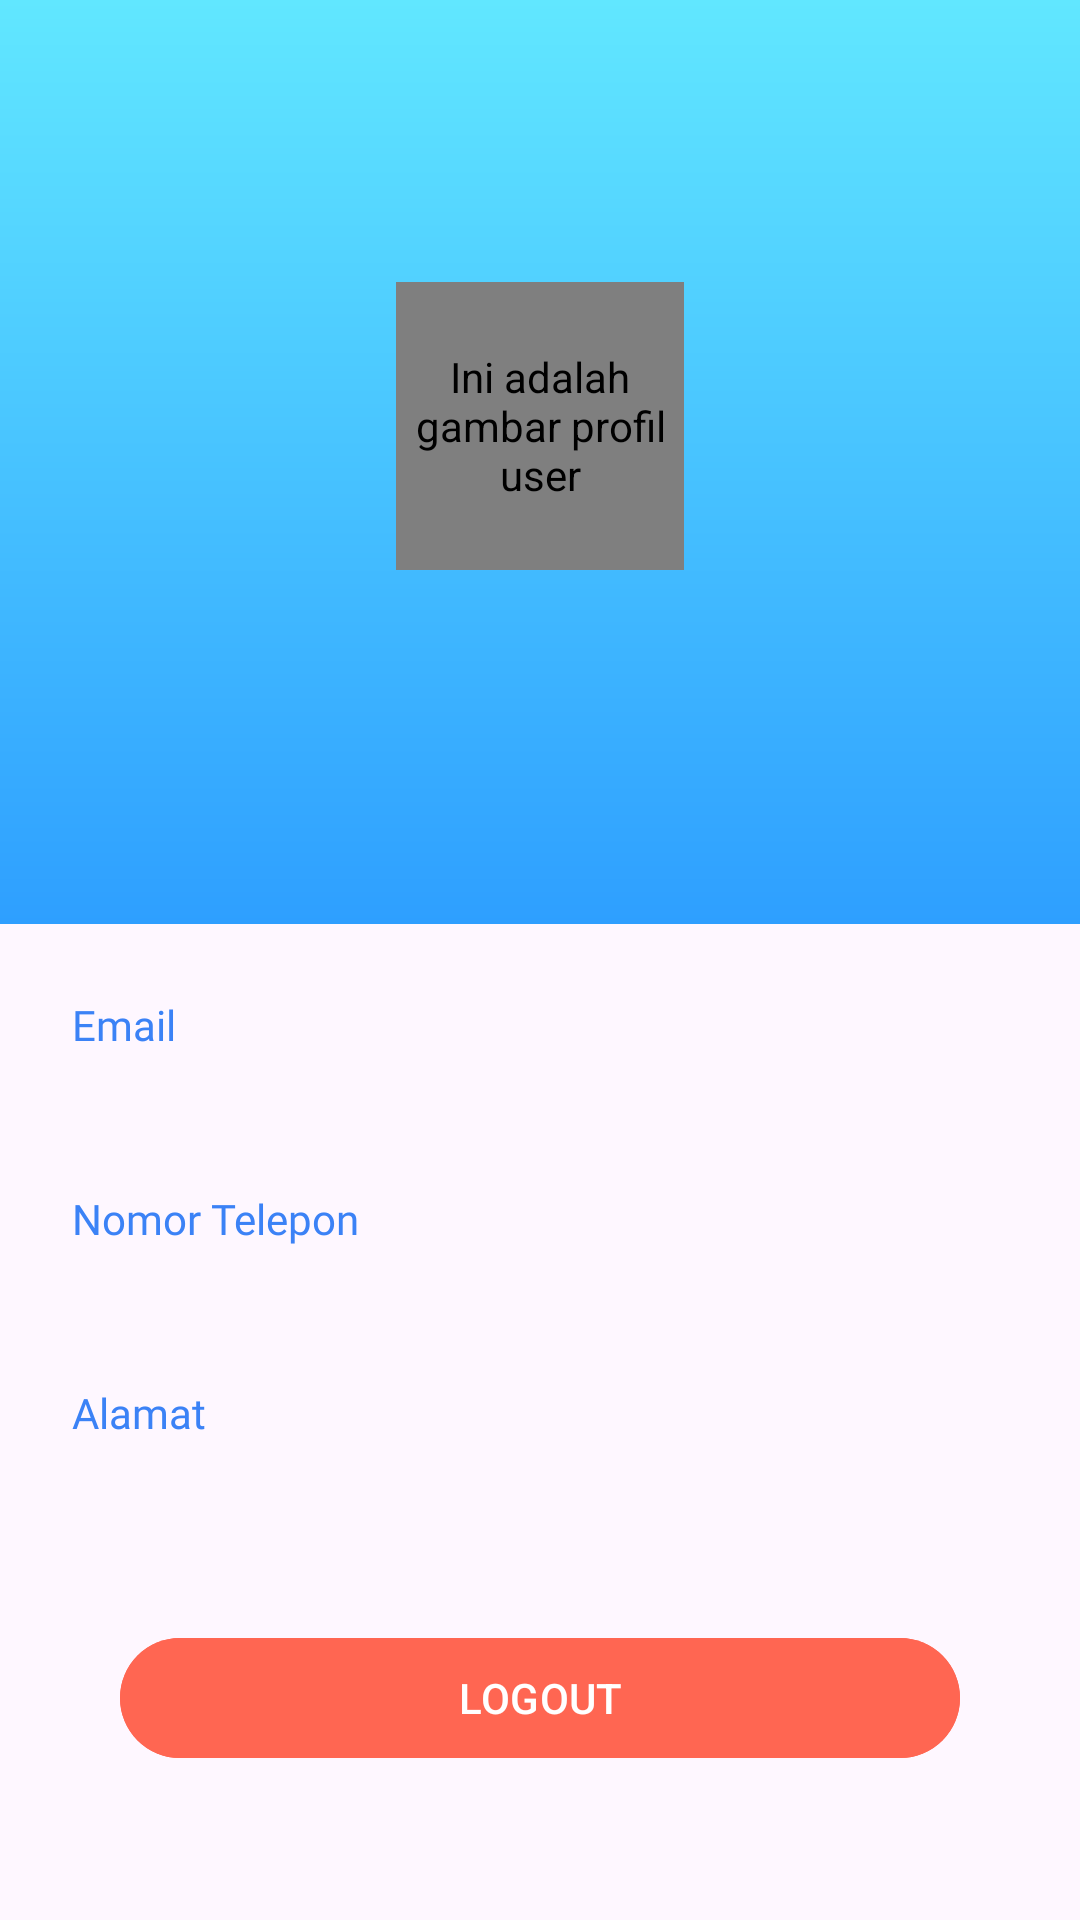

Android layout source for this screen:
<!-- AndroidManifest.xml: application theme Theme.ClothStore -->
<!-- res/layout/fragment_profile.xml -->
<?xml version="1.0" encoding="utf-8"?>
<androidx.core.widget.NestedScrollView
    xmlns:android="http://schemas.android.com/apk/res/android"
    xmlns:app="http://schemas.android.com/apk/res-auto"
    xmlns:tools="http://schemas.android.com/tools"
    android:layout_width="match_parent"
    android:layout_height="match_parent"
    tools:context=".ProfileFragment">

    <androidx.constraintlayout.widget.ConstraintLayout
        android:layout_width="match_parent"
        android:layout_height="match_parent">

        <androidx.constraintlayout.widget.ConstraintLayout
            android:id="@+id/profil_bagian_atas"
            android:layout_width="match_parent"
            android:layout_height="wrap_content"
            android:background="@drawable/bg_gradient_profile"
            android:paddingTop="@dimen/pad_lg"
            android:paddingBottom="@dimen/pad_2xl"
            app:layout_constraintEnd_toEndOf="parent"
            app:layout_constraintStart_toStartOf="parent"
            app:layout_constraintTop_toTopOf="parent">

            <de.hdodenhof.circleimageview.CircleImageView
                android:id="@+id/profile_gambar_user"
                android:layout_width="96dp"
                android:layout_height="96dp"
                android:contentDescription="Ini adalah gambar profil user"
                android:src="@drawable/user"
                app:civ_border_color="#FFFFFF"
                app:civ_border_width="2dp"
                app:layout_constraintBottom_toBottomOf="parent"
                app:layout_constraintEnd_toEndOf="parent"
                app:layout_constraintStart_toStartOf="parent"
                app:layout_constraintTop_toTopOf="parent" />

            <LinearLayout
                android:layout_width="wrap_content"
                android:layout_height="wrap_content"
                android:layout_marginTop="@dimen/pad_xl"
                android:gravity="center"
                android:orientation="vertical"
                app:layout_constraintBottom_toBottomOf="parent"
                app:layout_constraintEnd_toEndOf="parent"
                app:layout_constraintStart_toStartOf="parent"
                app:layout_constraintTop_toBottomOf="@+id/profile_gambar_user">

                <TextView
                    android:id="@+id/profile_nama"
                    android:layout_width="wrap_content"
                    android:layout_height="wrap_content"
                    android:contentDescription="Nama lengkap user"
                    android:fontFamily="@font/montserrat_bold"
                    android:textColor="@color/white" />

                <TextView
                    android:id="@+id/profile_username"
                    android:layout_width="wrap_content"
                    android:layout_height="wrap_content"
                    android:contentDescription="username"
                    android:fontFamily="@font/montserrat"
                    android:textColor="@color/white" />

            </LinearLayout>

        </androidx.constraintlayout.widget.ConstraintLayout>

        <LinearLayout
            android:layout_width="match_parent"
            android:layout_height="wrap_content"
            android:layout_marginStart="@dimen/pad_lg"
            android:layout_marginTop="@dimen/pad_lg"
            android:layout_marginEnd="@dimen/pad_lg"
            android:orientation="vertical"
            app:layout_constraintEnd_toEndOf="parent"
            app:layout_constraintStart_toStartOf="parent"
            app:layout_constraintTop_toBottomOf="@+id/profil_bagian_atas">


            <LinearLayout
                android:layout_width="match_parent"
                android:layout_height="wrap_content"
                android:layout_marginBottom="@dimen/pad_lg"
                android:orientation="vertical">

                <TextView
                    android:layout_width="match_parent"
                    android:layout_height="wrap_content"
                    android:fontFamily="@font/montserrat"
                    android:text="Email"
                    android:textColor="@color/blue_500" />

                <TextView
                    android:id="@+id/profile_email"
                    android:layout_width="match_parent"
                    android:layout_height="wrap_content"
                    android:contentDescription="Email user"
                    android:fontFamily="@font/montserrat"
                    android:textSize="@dimen/pad_t_md" />

            </LinearLayout>

            <LinearLayout
                android:layout_width="match_parent"
                android:layout_height="wrap_content"
                android:layout_marginBottom="@dimen/pad_lg"
                android:orientation="vertical">

                <TextView
                    android:layout_width="match_parent"
                    android:layout_height="wrap_content"
                    android:fontFamily="@font/montserrat"
                    android:text="Nomor Telepon"
                    android:textColor="@color/blue_500" />

                <TextView
                    android:id="@+id/profile_no_telp"
                    android:layout_width="match_parent"
                    android:layout_height="wrap_content"
                    android:contentDescription="Nomor telepon user"
                    android:fontFamily="@font/montserrat"
                    android:textSize="@dimen/pad_t_md" />

            </LinearLayout>

            <LinearLayout
                android:layout_width="match_parent"
                android:layout_height="wrap_content"
                android:layout_marginBottom="@dimen/pad_lg"
                android:orientation="vertical">

                <TextView
                    android:layout_width="match_parent"
                    android:layout_height="wrap_content"
                    android:fontFamily="@font/montserrat"
                    android:text="Alamat"
                    android:textColor="@color/blue_500" />

                <TextView
                    android:id="@+id/profile_alamat"
                    android:layout_width="match_parent"
                    android:layout_height="wrap_content"
                    android:contentDescription="Alamat user"
                    android:fontFamily="@font/montserrat"
                    android:maxLines="2"
                    android:textSize="@dimen/pad_t_md" />

            </LinearLayout>

            <com.google.android.material.button.MaterialButton
                android:id="@+id/profile_logout"
                android:layout_width="match_parent"
                android:layout_height="wrap_content"
                android:backgroundTint="@color/red_disc"
                android:text="LOGOUT"
                android:layout_margin="@dimen/pad_md"
                app:layout_constraintBottom_toBottomOf="parent"
                app:layout_constraintLeft_toLeftOf="parent"/>

        </LinearLayout>

        <include
            android:id="@+id/loading_profil"
            layout="@layout/layout_loading"
            android:layout_width="match_parent"
            android:layout_height="match_parent"
            android:visibility="gone" />

    </androidx.constraintlayout.widget.ConstraintLayout>



</androidx.core.widget.NestedScrollView>
<!-- res/layout/layout_loading.xml (included above) -->
<?xml version="1.0" encoding="utf-8"?>

<RelativeLayout
    xmlns:android="http://schemas.android.com/apk/res/android"
    android:gravity="center"
    android:orientation="vertical"
    android:background="#9E393939"
    android:layout_width="match_parent"
    android:layout_height="match_parent">
    <LinearLayout
        android:layout_width="wrap_content"
        android:layout_height="wrap_content"
        android:orientation="vertical"
        android:gravity="center"
        android:padding="30dp"
        android:background="@drawable/shape_rounded_white"
        android:elevation="8dp">
        <ProgressBar
            android:id="@+id/progressBar"
            android:layout_width="wrap_content"
            android:layout_height="wrap_content"/>

        <TextView
            android:id="@+id/pbText"
            android:layout_width="wrap_content"
            android:layout_height="wrap_content"
            android:textStyle="bold"
            android:gravity="center"
            android:textColor="@color/bg_button"
            android:layout_marginTop="8dp"
            android:text="Loading..."/>
    </LinearLayout>


</RelativeLayout>
<!-- resources referenced by this layout -->
<resources>
  <color name="bg_button">#333333</color>
  <color name="blue_500">#3b82f6</color>
  <color name="red_disc">#FF6652</color>
  <color name="white">#FFFFFFFF</color>
  <dimen name="pad_2xl">48dp</dimen>
  <dimen name="pad_lg">24dp</dimen>
  <dimen name="pad_md">16dp</dimen>
  <dimen name="pad_t_md">16sp</dimen>
  <dimen name="pad_xl">32dp</dimen>
  <!-- drawable bg_gradient_profile (drawable) -->
  <?xml version="1.0" encoding="utf-8"?>
  <shape xmlns:android="http://schemas.android.com/apk/res/android"
      android:shape="rectangle">
  
      <gradient
          android:angle="-45"
          android:endColor="@color/profile_gradient_end"
          android:startColor="@color/profile_gradient_start"/>
  
  </shape>
  <!-- drawable shape_rounded_white (drawable) -->
  <?xml version="1.0" encoding="UTF-8"?>
  <shape xmlns:android="http://schemas.android.com/apk/res/android">
      <solid android:color="#ffffffff"/>
  
  
  
      <padding android:left="1dp"
          android:top="1dp"
          android:right="1dp"
          android:bottom="1dp"
          />
  
      <corners android:bottomRightRadius="15dp"
          android:bottomLeftRadius="15dp"
          android:topLeftRadius="15dp"
          android:topRightRadius="15dp"/>
  </shape>
  <!-- drawable user: jpg bitmap (drawable, 69537 bytes) -->
  <style name="Theme.ClothStore" parent="Theme.Material3.DayNight.NoActionBar">
          
          <item name="colorPrimary">@color/blue_500</item>
          <item name="colorPrimaryVariant">@color/blue_700</item>
          <item name="colorOnPrimary">@color/white</item>
          
          <item name="colorSecondary">@color/teal_200</item>
          <item name="colorSecondaryVariant">@color/teal_700</item>
          <item name="colorOnSecondary">@color/black</item>
          
          <item name="android:statusBarColor" tools:targetApi="l">?attr/colorPrimaryVariant</item>
          
          <item name="android:forceDarkAllowed" tools:targetApi="q">false</item>
      </style>
  <color name="profile_gradient_end">#2e9fff</color>
  <color name="profile_gradient_start">#61e7ff</color>
  <color name="blue_700">#1d4ed8</color>
  <color name="teal_200">#FF03DAC5</color>
  <color name="teal_700">#FF018786</color>
  <color name="black">#FF000000</color>
</resources>
